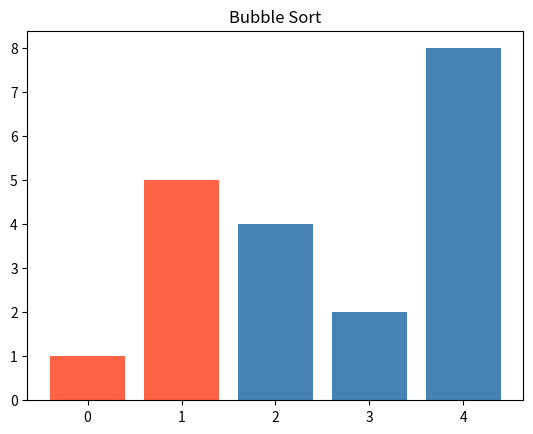
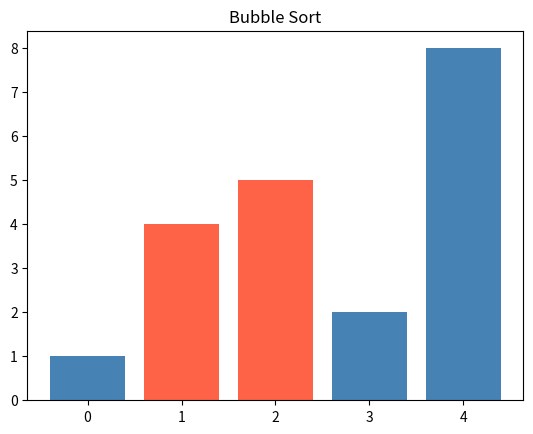
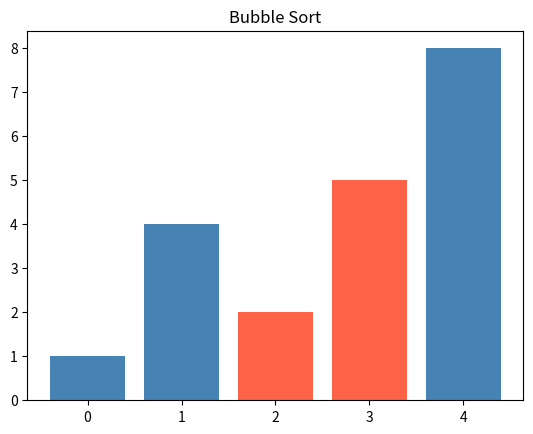
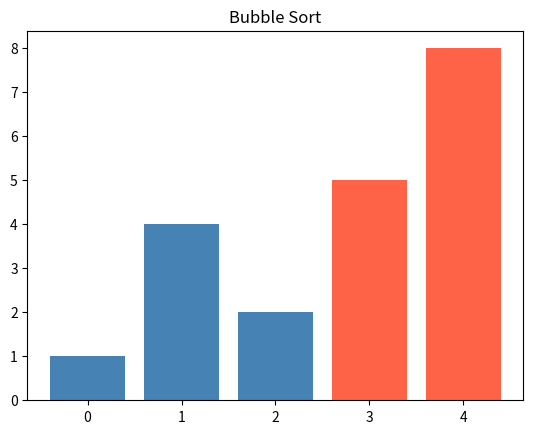
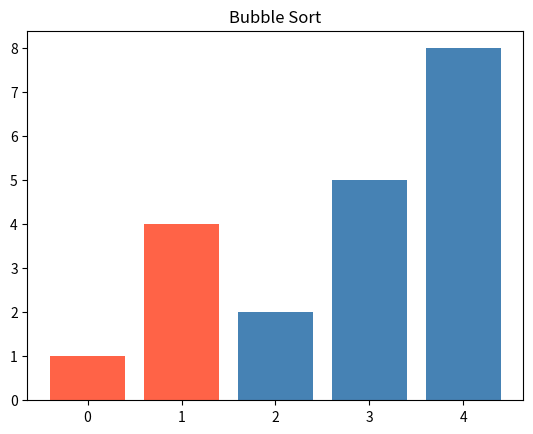
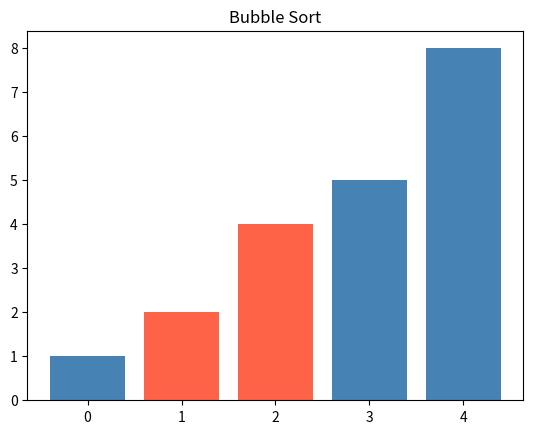
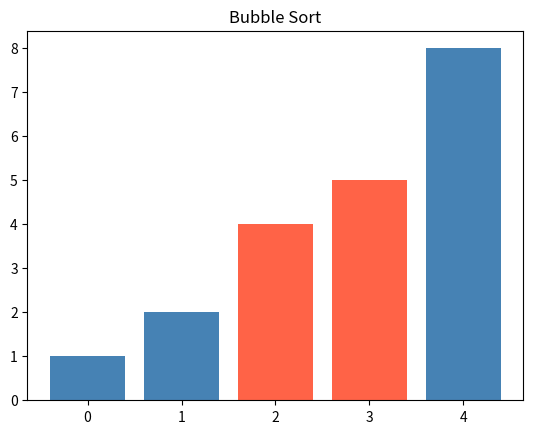
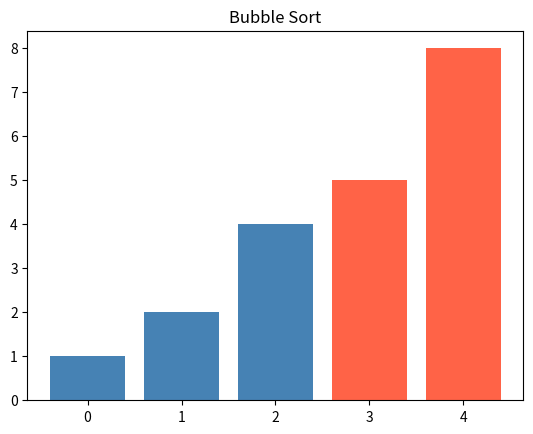
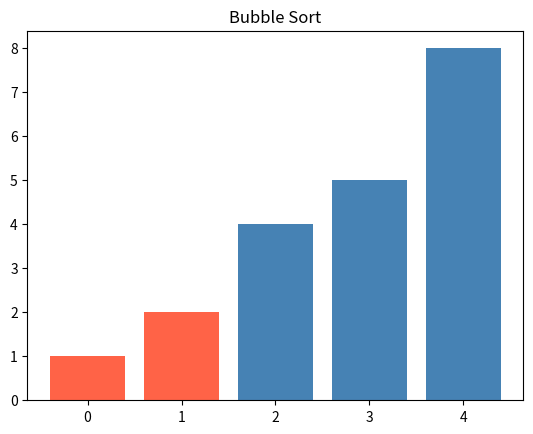
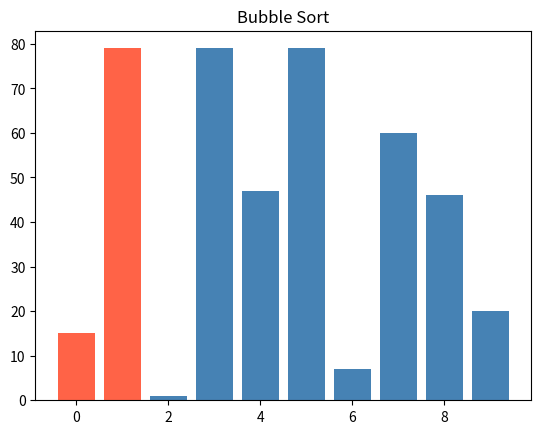
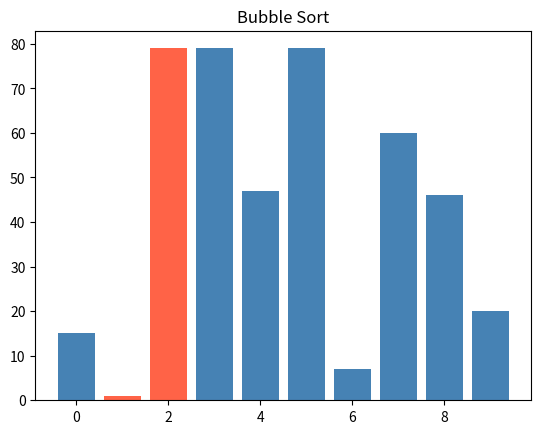
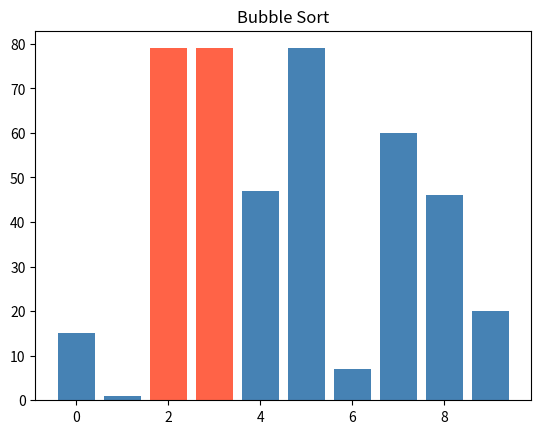
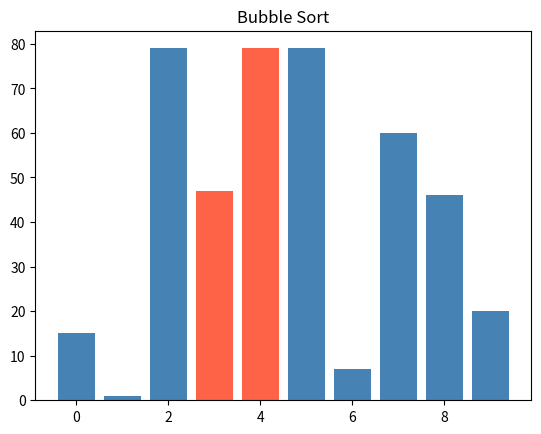
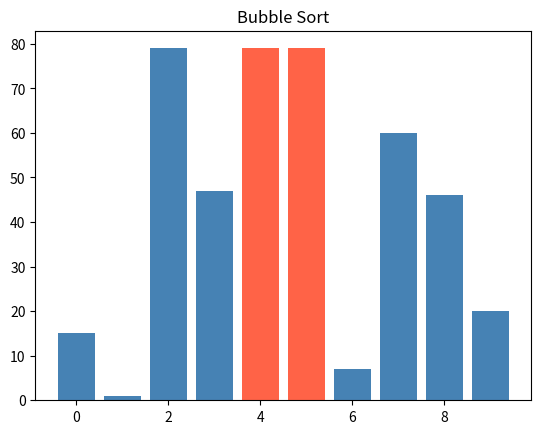
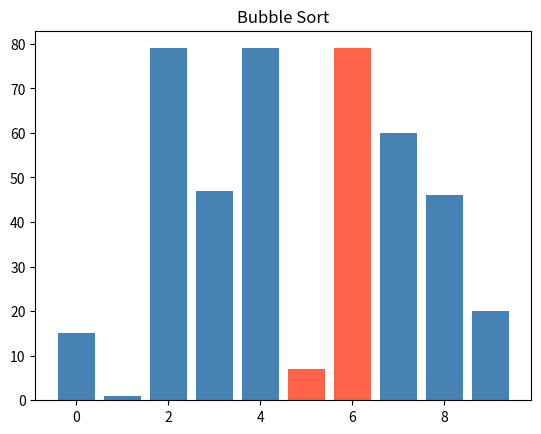
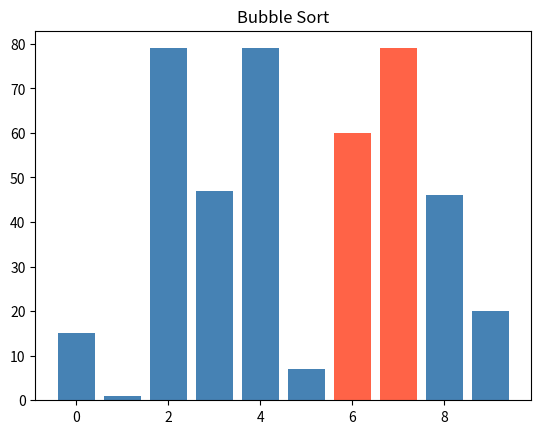

Recreate these plots in Python, in order.
import random
import matplotlib.pyplot as plt


def random_numbers(count, low=0, high=100):
    return [random.randint(low, high) for _ in range(count)]


def selection_sort(seznam):
    values = seznam.copy()
    n = len(values)

    for i in range(n):
        min_i = i

        for j in range(i + 1, n):
            if values[j] < values[min_i]:
                min_i = j

        values[i], values[min_i] = values[min_i], values[i]

    return values


def bubble_sort(seznam):
    values = seznam.copy()

    plt.ion()
    plt.show()

    for i in range(len(values)):
        for j in range(len(values) - 1):

            if values[j] > values[j + 1]:
                values[j], values[j + 1] = values[j + 1], values[j]

            # vizualizace
            index_highlight1 = j
            index_highlight2 = j + 1

            colors = ["steelblue"] * len(values)
            colors[index_highlight1] = "tomato"
            colors[index_highlight2] = "tomato"

            plt.clf()
            plt.bar(range(len(values)), values, color=colors)
            plt.title("Bubble Sort")
            plt.pause(0.1)

    plt.ioff()
    plt.show()

    return values


# testy
values = random_numbers(10)

print(selection_sort([5, 1, 4, 2, 8]))
print(selection_sort(values))

print(bubble_sort([5, 1, 4, 2, 8]))
print(bubble_sort(values))
